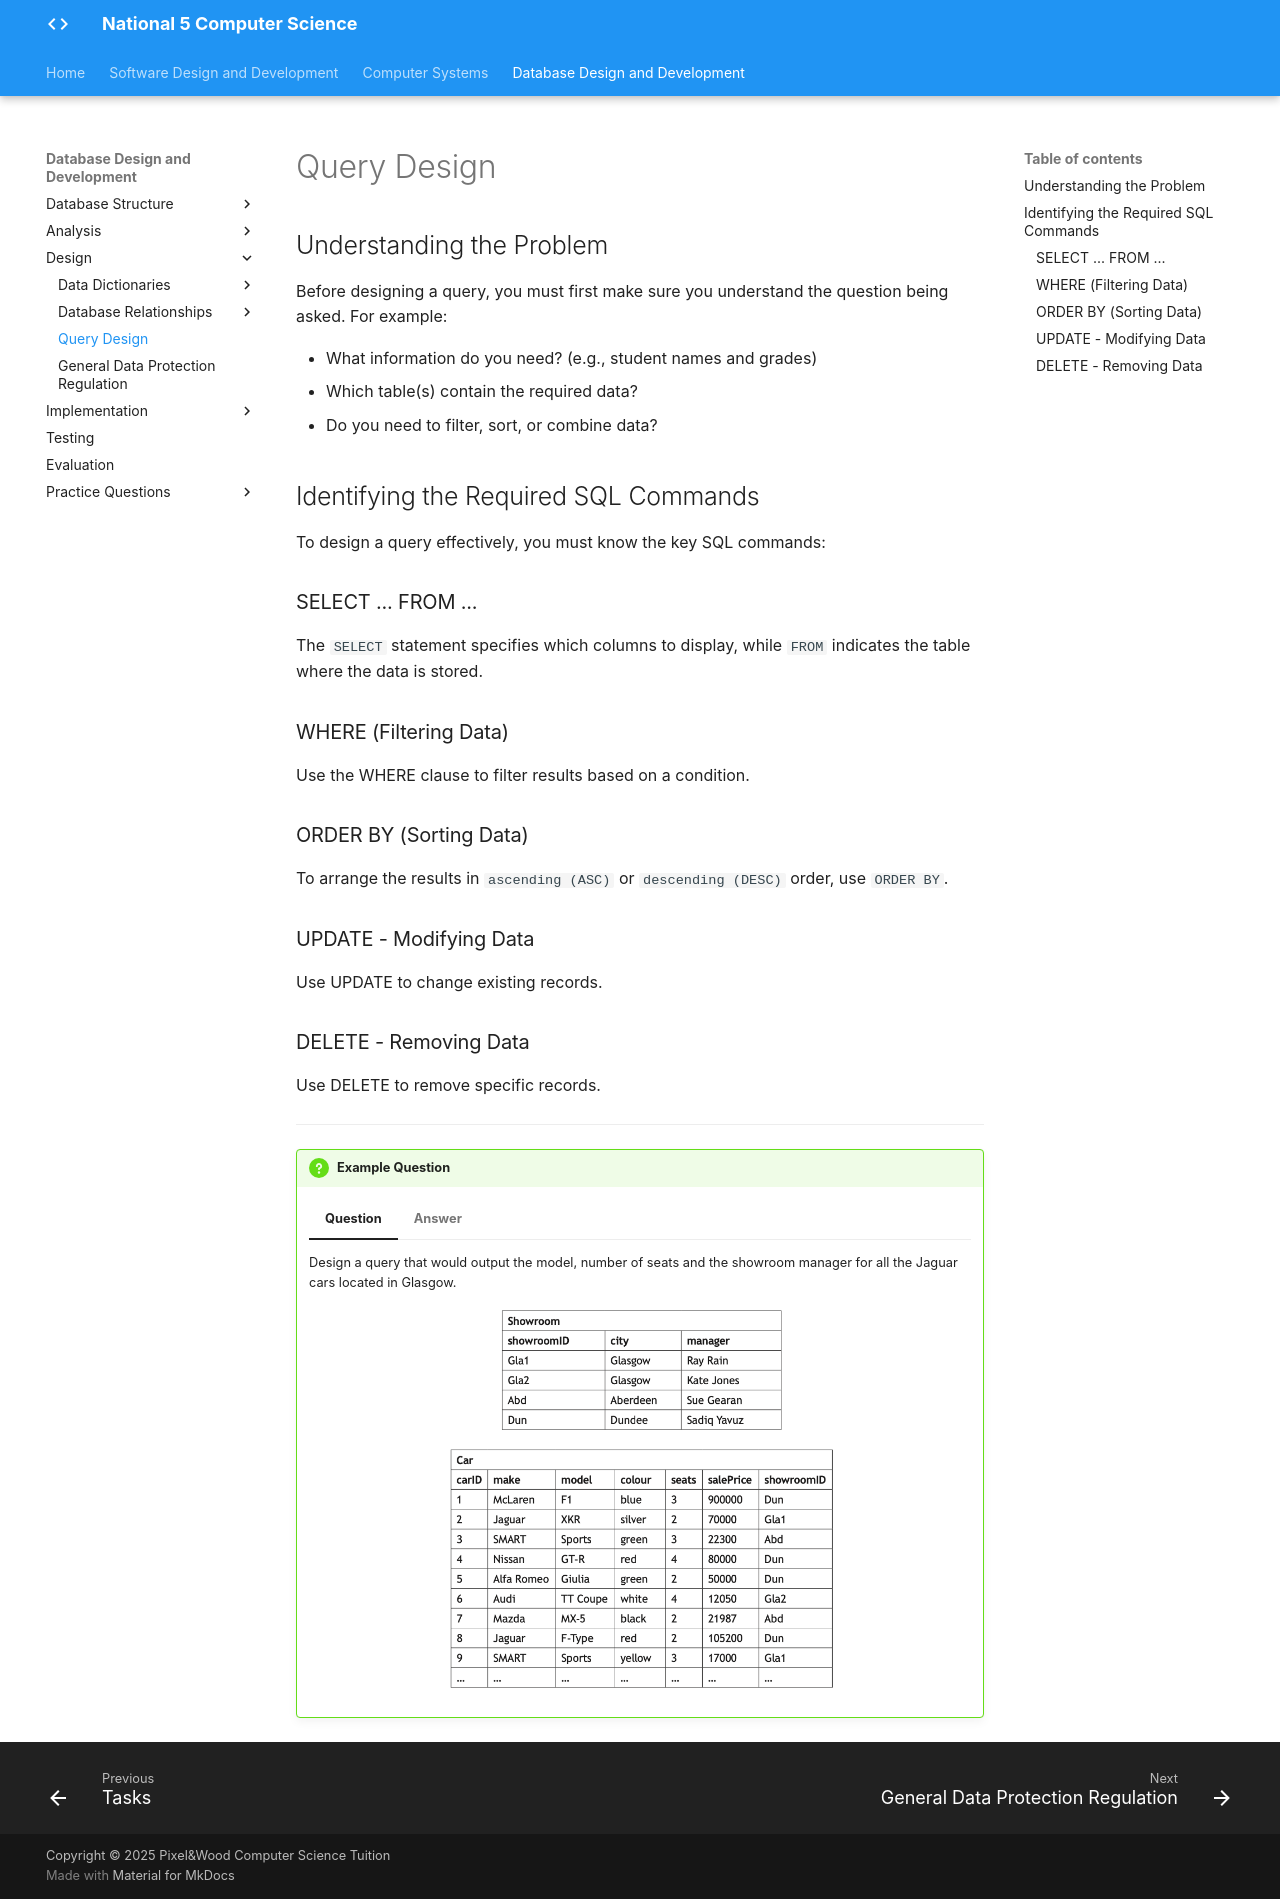

repository: Mr-Wood-CS/National-5 · page: 03-ddd/3.3-design/3.3.3-query-design/3.3.3-query-design/index.html · generator: mkdocs

# Query Design

## Understanding the Problem

Before designing a query, you must first make sure you understand the question being asked. For example:

* What information do you need? (e.g., student names and grades)
* Which table(s) contain the required data?
* Do you need to filter, sort, or combine data?

## Identifying the Required SQL Commands

To design a query effectively, you must know the key SQL commands:

### SELECT ... FROM ...

The `SELECT` statement specifies which columns to display, while `FROM` indicates the table where the data is stored.

### WHERE (Filtering Data)

Use the WHERE clause to filter results based on a condition.

### ORDER BY (Sorting Data)

To arrange the results in `ascending (ASC)` or `descending (DESC)` order, use `ORDER BY`.

### UPDATE - Modifying Data

Use UPDATE to change existing records.

### DELETE - Removing Data

Use DELETE to remove specific records.

---

!!! question "Example Question"

    === "Question"

        Design a query that would output the model, number of seats and the showroom manager for all the Jaguar cars located in Glasgow.

        <figure markdown="span">
          ![Image title](../../../_assets/Images/3-ddd-009.png){ width="400" }
        </figure>

    === "Answer"

        <figure markdown="span">
          ![Image title](../../../_assets/Images/3-ddd-010.png){ width="400" }
        </figure>
